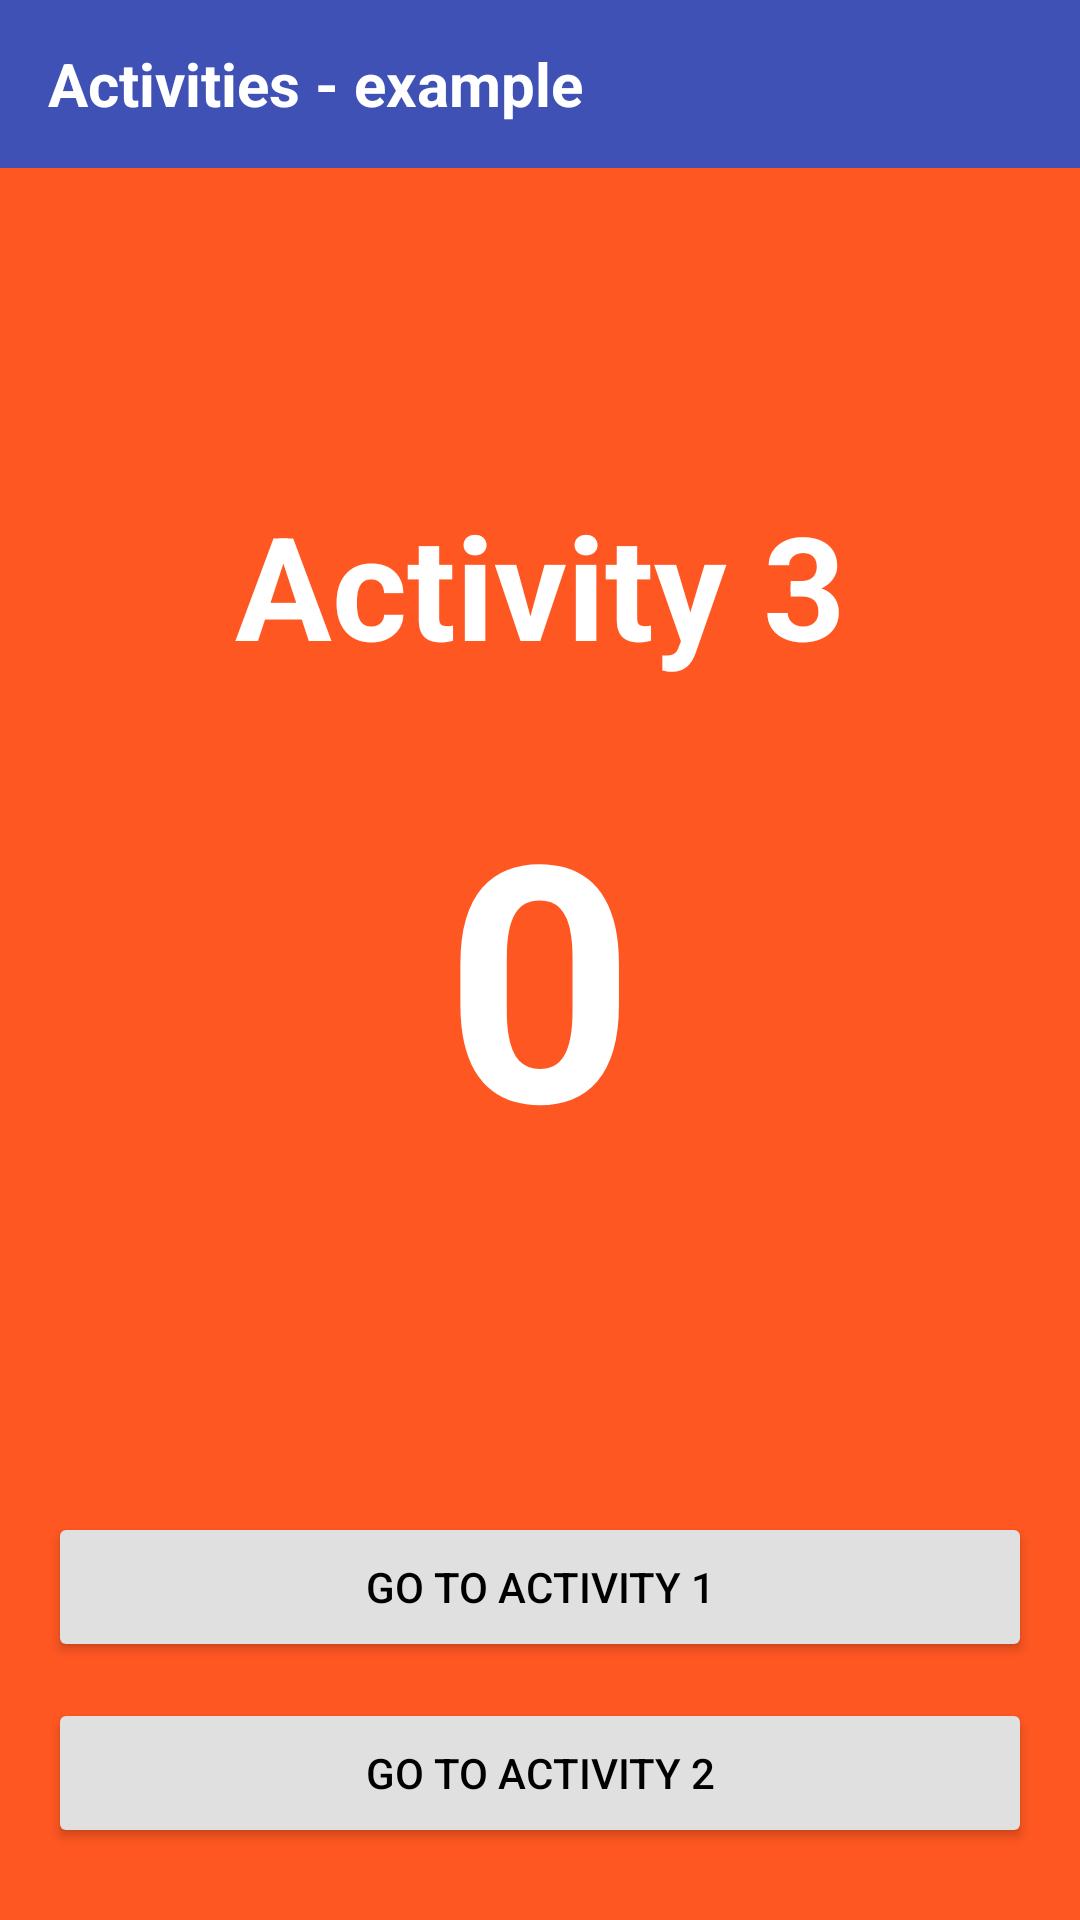

Layout XML and referenced resources for this Android screen:
<!-- AndroidManifest.xml: application theme Theme.Working_with_various_activities_app -->
<!-- res/layout/activity_third.xml -->
<?xml version="1.0" encoding="utf-8"?>
<androidx.constraintlayout.widget.ConstraintLayout xmlns:android="http://schemas.android.com/apk/res/android"
    xmlns:app="http://schemas.android.com/apk/res-auto"
    xmlns:tools="http://schemas.android.com/tools"
    android:id="@+id/main"
    android:layout_width="match_parent"
    android:layout_height="match_parent"
    android:background="#FF5722"
    tools:context=".ThirdActivity">

    <TextView
        android:id="@+id/textViewHeader"
        android:layout_width="0dp"
        android:layout_height="56dp"
        android:background="#3F51B5"
        android:gravity="center_vertical"
        android:paddingStart="16dp"
        android:paddingEnd="16dp"
        android:text="Activities - example"
        android:textColor="#FFFFFF"
        android:textSize="20sp"
        android:textStyle="bold"
        app:layout_constraintEnd_toEndOf="parent"
        app:layout_constraintStart_toStartOf="parent"
        app:layout_constraintTop_toTopOf="parent" />

    <TextView
        android:id="@+id/textViewThirdTitle"
        android:layout_width="wrap_content"
        android:layout_height="wrap_content"
        android:text="Activity 3"
        android:textColor="#FFFFFF"
        android:textSize="48sp"
        android:textStyle="bold"
        app:layout_constraintBottom_toTopOf="@+id/textView7"
        app:layout_constraintEnd_toEndOf="parent"
        app:layout_constraintStart_toStartOf="parent"
        app:layout_constraintTop_toBottomOf="@+id/textViewHeader"
        app:layout_constraintVertical_chainStyle="packed" />

    <TextView
        android:id="@+id/textView7"
        android:layout_width="wrap_content"
        android:layout_height="wrap_content"
        android:layout_marginTop="24dp"
        android:text="0"
        android:textColor="#FFFFFF"
        android:textSize="110sp"
        android:textStyle="bold"
        app:layout_constraintBottom_toTopOf="@+id/buttonGoToActivity1"
        app:layout_constraintEnd_toEndOf="parent"
        app:layout_constraintStart_toStartOf="parent"
        app:layout_constraintTop_toBottomOf="@+id/textViewThirdTitle" />

    <Button
        android:id="@+id/buttonGoToActivity1"
        android:layout_width="0dp"
        android:layout_height="50dp"
        android:layout_marginStart="16dp"
        android:layout_marginEnd="16dp"
        android:layout_marginBottom="12dp"
        android:backgroundTint="#E0E0E0"
        android:text="GO TO ACTIVITY 1"
        android:textColor="#000000"
        android:textSize="14sp"
        app:cornerRadius="0dp"
        app:layout_constraintBottom_toTopOf="@+id/buttonGoToActivity2"
        app:layout_constraintEnd_toEndOf="parent"
        app:layout_constraintStart_toStartOf="parent" />

    <Button
        android:id="@+id/buttonGoToActivity2"
        android:layout_width="0dp"
        android:layout_height="50dp"
        android:layout_marginStart="16dp"
        android:layout_marginEnd="16dp"
        android:layout_marginBottom="24dp"
        android:backgroundTint="#E0E0E0"
        android:text="GO TO ACTIVITY 2"
        android:textColor="#000000"
        android:textSize="14sp"
        app:cornerRadius="0dp"
        app:layout_constraintBottom_toBottomOf="parent"
        app:layout_constraintEnd_toEndOf="parent"
        app:layout_constraintStart_toStartOf="parent" />

</androidx.constraintlayout.widget.ConstraintLayout>
<!-- resources referenced by this layout -->
<resources>
  <style name="Theme.Working_with_various_activities_app" parent="Base.Theme.Working_with_various_activities_app" />
  <style name="Base.Theme.Working_with_various_activities_app" parent="Theme.Material3.DayNight.NoActionBar">
          
          
      </style>
</resources>
